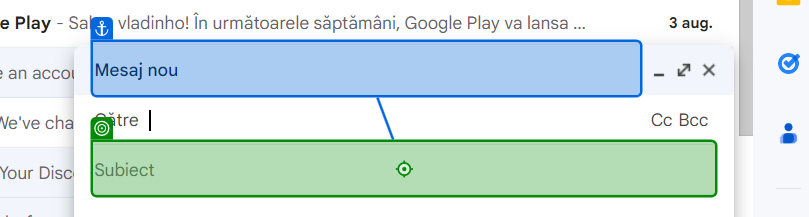
Task: proiect final RPA
Workflow: Main

Step 1: click on the element in window 'Mesaje primite (131) - vgshd2014@gmail.com - Gmail' (chrome.exe)

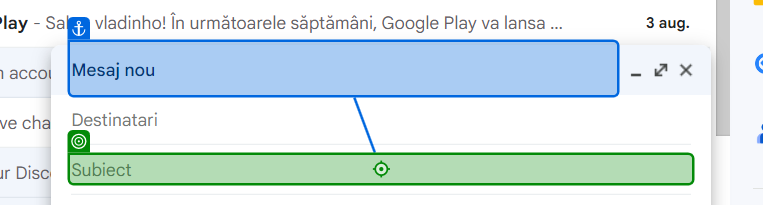
Step 2: type "F1 Pulse Report" into the text box in window 'Mesaje primite (131) - vgshd2014@gmail.com - Gmail' (chrome.exe)

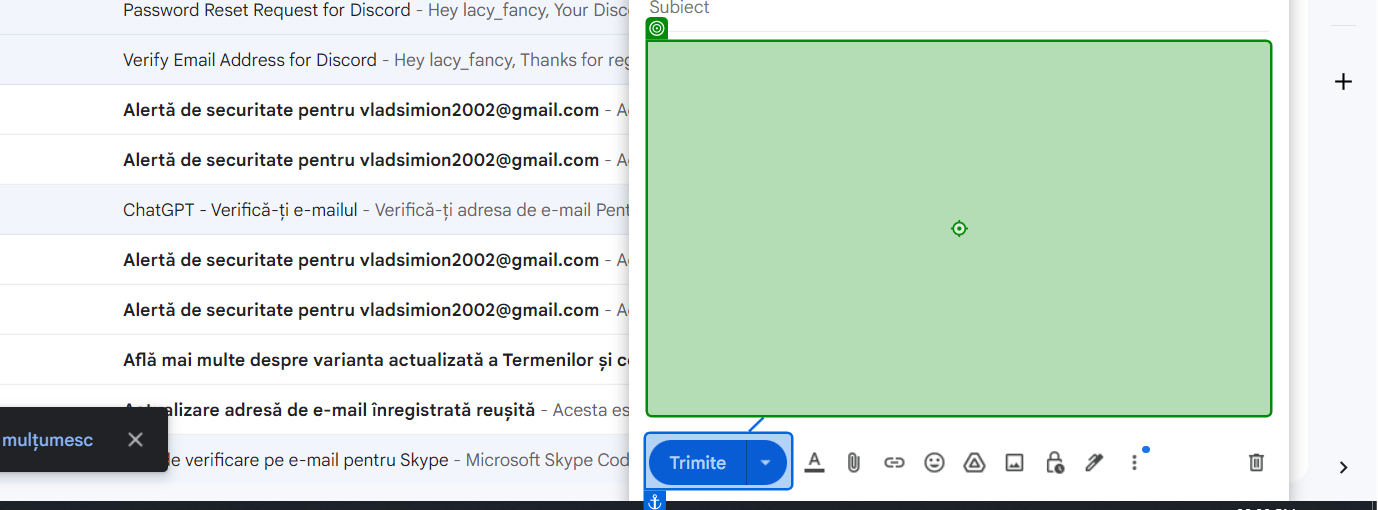
Step 3: click on the element in window 'Mesaje primite (131) - vgshd2014@gmail.com - Gmail' (chrome.exe)

Step 4: type "["Next Formula 1 Grand Prix will be held at " + location.ToString() + ". Here is the information you need for this Grand Prix:

# Grand Prix Schedule:
" + day_one.ToString() + " " + day_one_month.ToString() + "
" + session_one.ToString() + " - " + session_one_hour.ToString() + "
" + session_two.ToString() + " - " + session_two_hour.ToString() + "

" + day_two.ToString() + " " + day_two_month.ToString() + "
" + session_three.ToString() + " - " + session_three_hour.ToString() + "
" + session_four.ToString() + " - " + session_four_hour.ToString() + "

" + day_three.ToString() + " " + day_three_month.ToString() + "
" + session_five.ToString() + " - " + session_five_hour.ToString() + "


# Last Race Result:
1. " + last_race_first.ToString() + "
2. " + last_race_second.ToString() + "
3. " + last_race_third.ToString() + "
4. " + last_race_fourth.ToString() + "
5. " + last_race_fifth.ToString() + "
6. " + last_race_sixth.ToString() + "
7. " + last_race_seventh.ToString() + "
8. " +..." into the element in window 'Mesaje primite (131) - vgshd2014@gmail.com - Gmail' (chrome.exe) (same screen as step 3)

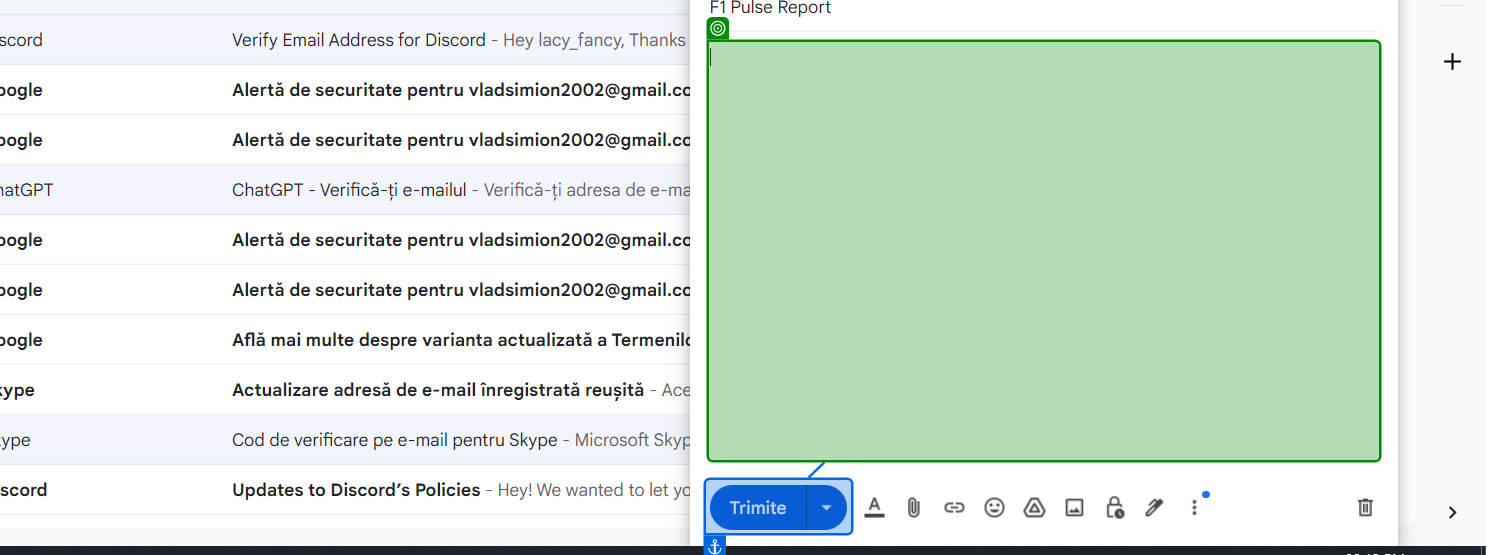
Step 5: type a value into the element in window 'Mesaje primite (131) - vgshd2014@gmail.com - Gmail' (chrome.exe)

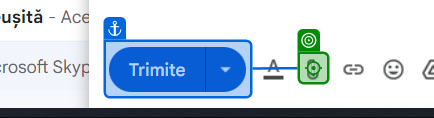
Step 6: click on the element in window 'Mesaje primite (131) - vgshd2014@gmail.com - Gmail' (chrome.exe)

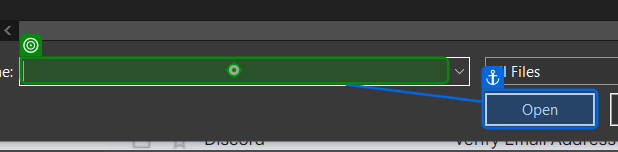
Step 7: type "weather_forecast.png" in window 'Open' (chrome.exe)

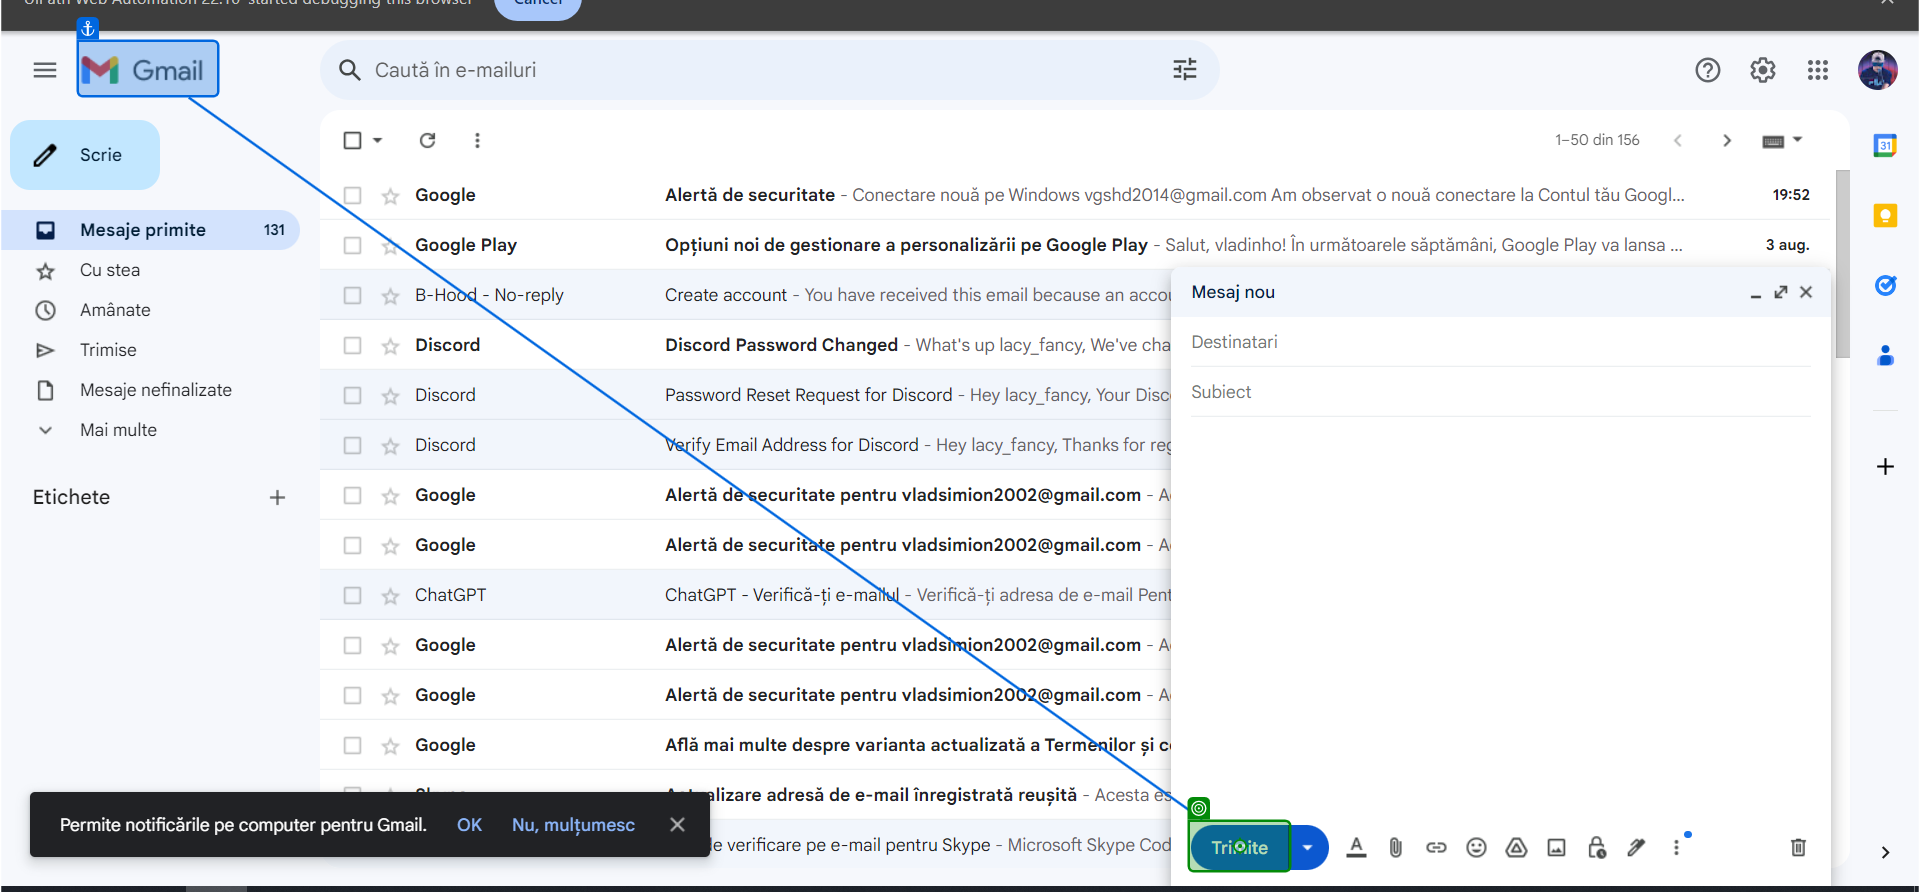
Step 8: click on the element in window 'Mesaje primite (131) - vgshd2014@gmail.com - Gmail' (chrome.exe)
